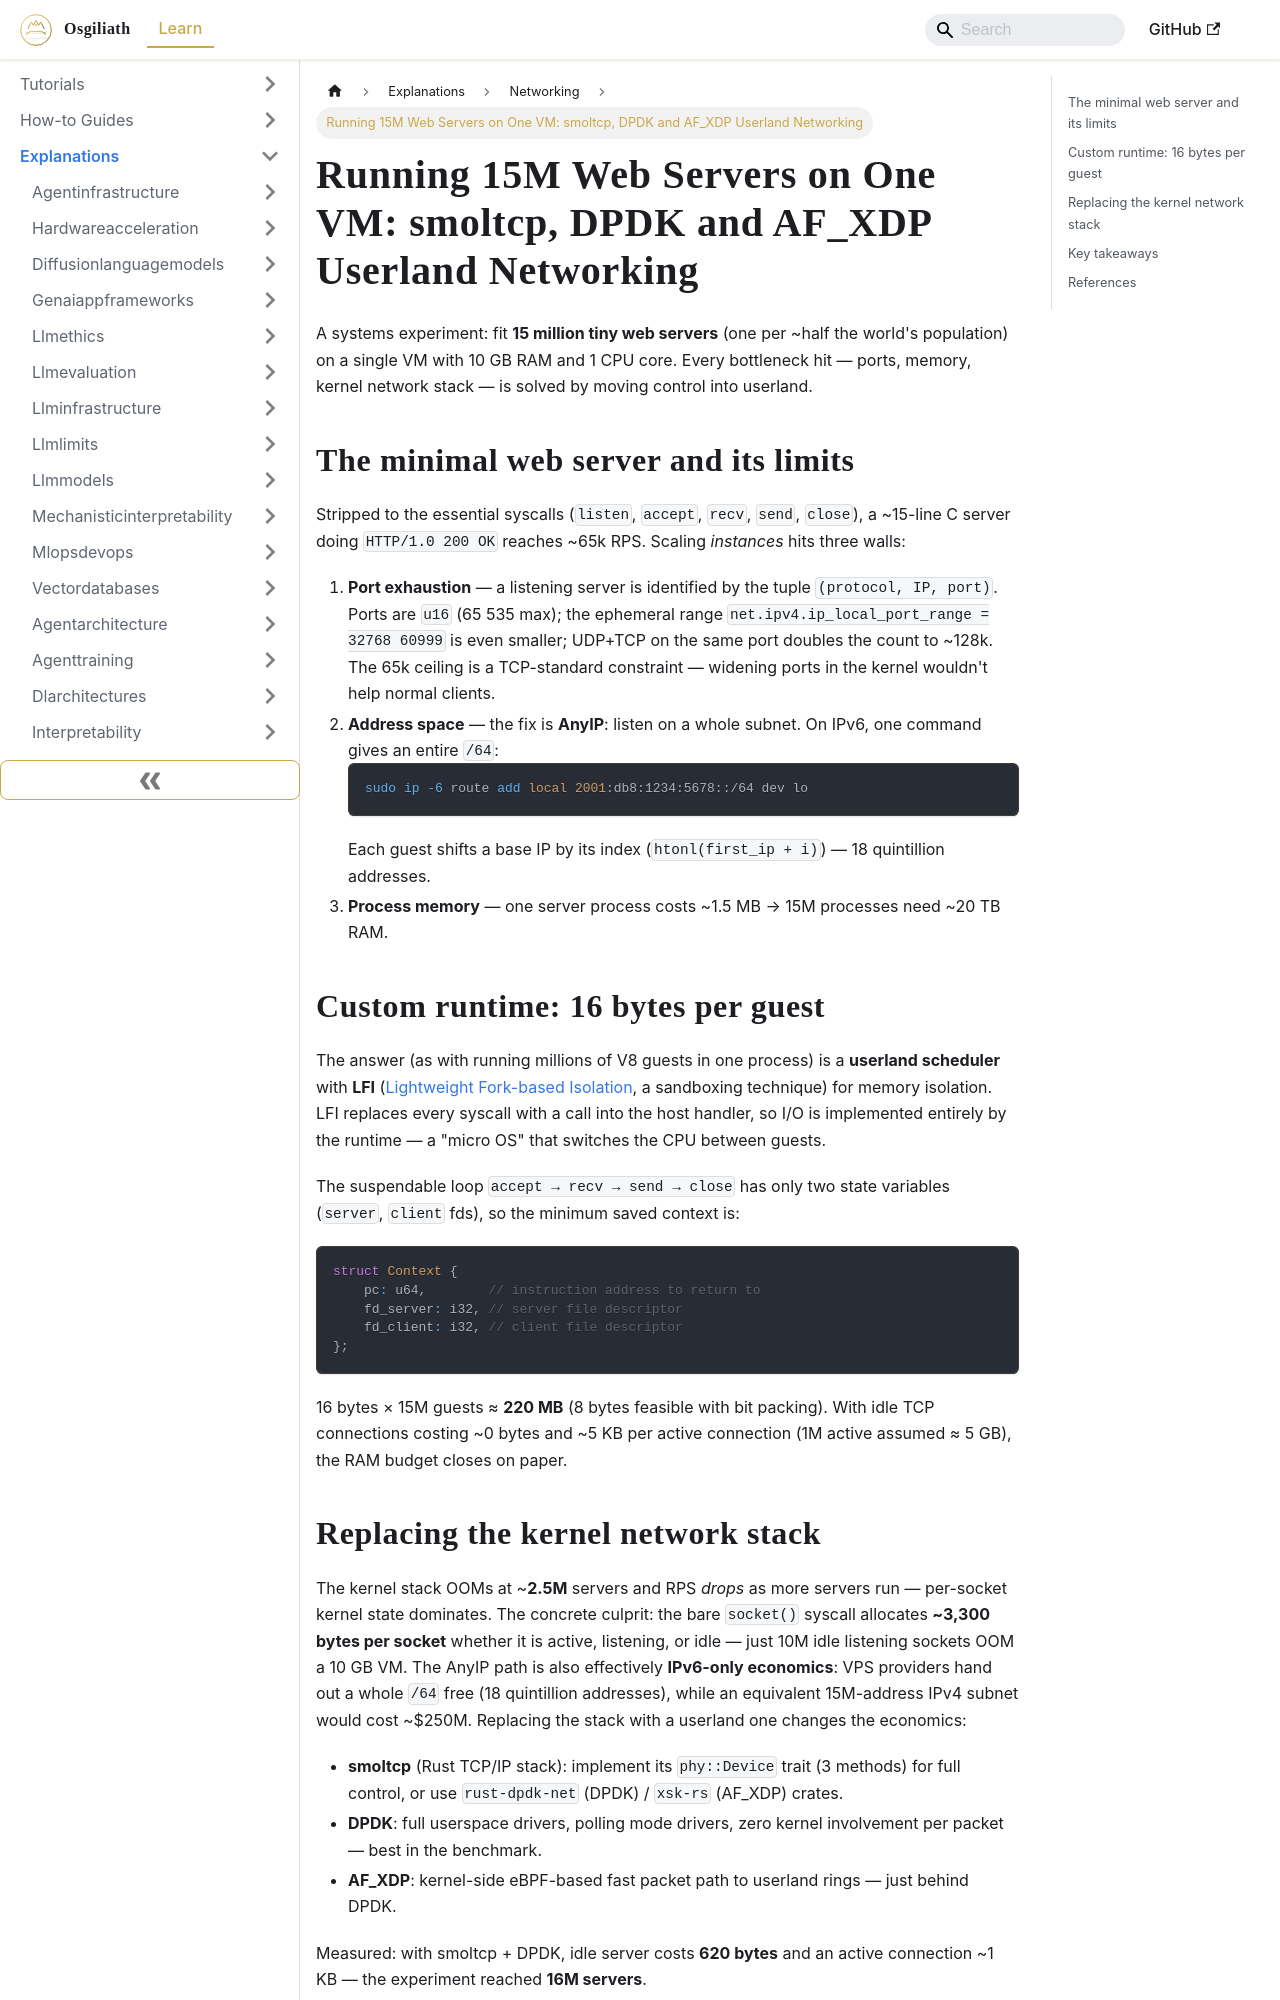

repository: OsgiliathEnterprise/kb · page: explanations/cloudinfrastructure/networking/explanation-smoltcp-dpdk-afxdp-15m-web-servers/index.html · generator: docusaurus

---
title: 'Running 15M Web Servers on One VM: smoltcp, DPDK and AF_XDP Userland Networking'
diataxis: Explanation
domain: cloud-infrastructure
topic: networking
source: HackerNews
source_url: https://kapteko.com/15-million-webservers/
date: 2026-11-19
keywords:
- knowledge-base
- networking
- cloud-infrastructure
- explanations
---
# Running 15M Web Servers on One VM: smoltcp, DPDK and AF_XDP Userland Networking

A systems experiment: fit **15 million tiny web servers** (one per ~half the world's population) on a single VM with 10 GB RAM and 1 CPU core. Every bottleneck hit — ports, memory, kernel network stack — is solved by moving control into userland.

## The minimal web server and its limits

Stripped to the essential syscalls (`listen`, `accept`, `recv`, `send`, `close`), a ~15-line C server doing `HTTP/1.0 200 OK` reaches ~65k RPS. Scaling *instances* hits three walls:

1. **Port exhaustion** — a listening server is identified by the tuple `(protocol, IP, port)`. Ports are `u16` (65 535 max); the ephemeral range `net.ipv4.ip_local_port_range = 32768 60999` is even smaller; UDP+TCP on the same port doubles the count to ~128k. The 65k ceiling is a TCP-standard constraint — widening ports in the kernel wouldn't help normal clients.
2. **Address space** — the fix is **AnyIP**: listen on a whole subnet. On IPv6, one command gives an entire `/64`:
   ```bash
   sudo ip -6 route add local 2001:db8:1234:5678::/64 dev lo
   ```
   Each guest shifts a base IP by its index (`htonl(first_ip + i)`) — 18 quintillion addresses.
3. **Process memory** — one server process costs ~1.5 MB → 15M processes need ~20 TB RAM.

## Custom runtime: 16 bytes per guest

The answer (as with running millions of V8 guests in one process) is a **userland scheduler** with **LFI** ([Lightweight Fork-based Isolation](https://www.scs.stanford.edu/~zyedidia/docs/papers/lfi.pdf), a sandboxing technique) for memory isolation. LFI replaces every syscall with a call into the host handler, so I/O is implemented entirely by the runtime — a "micro OS" that switches the CPU between guests.

The suspendable loop `accept → recv → send → close` has only two state variables (`server`, `client` fds), so the minimum saved context is:

```c
struct Context {
    pc: u64,        // instruction address to return to
    fd_server: i32, // server file descriptor
    fd_client: i32, // client file descriptor
};
```

16 bytes × 15M guests ≈ **220 MB** (8 bytes feasible with bit packing). With idle TCP connections costing ~0 bytes and ~5 KB per active connection (1M active assumed ≈ 5 GB), the RAM budget closes on paper.
